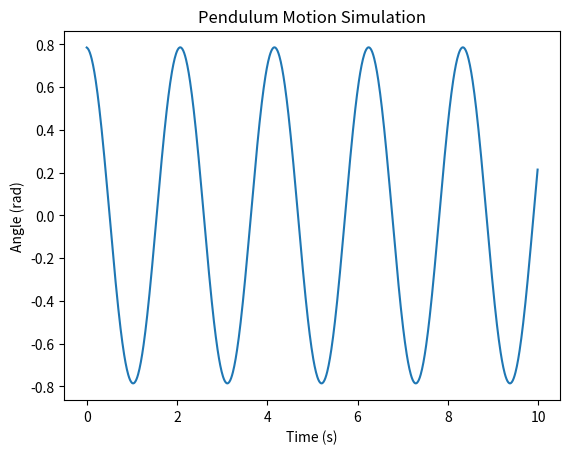

Reproduce this figure in Python.
import numpy as np
import matplotlib.pyplot as plt

def pendulum_motion(theta0, length, g, time):
    omega0 = 0
    dt = 0.01
    theta = theta0
    omega = omega0
    theta_list = []
    time_list = []
    for t in np.arange(0, time, dt):
        alpha = -(g/length) * np.sin(theta)
        omega += alpha * dt
        theta += omega * dt
        theta_list.append(theta)
        time_list.append(t)
    return time_list, theta_list

length = 1.0
g = 9.8
theta0 = np.pi/4
time = 10

time_list, theta_list = pendulum_motion(theta0, length, g, time)
plt.plot(time_list, theta_list)
plt.xlabel('Time (s)')
plt.ylabel('Angle (rad)')
plt.title('Pendulum Motion Simulation')
plt.show()
